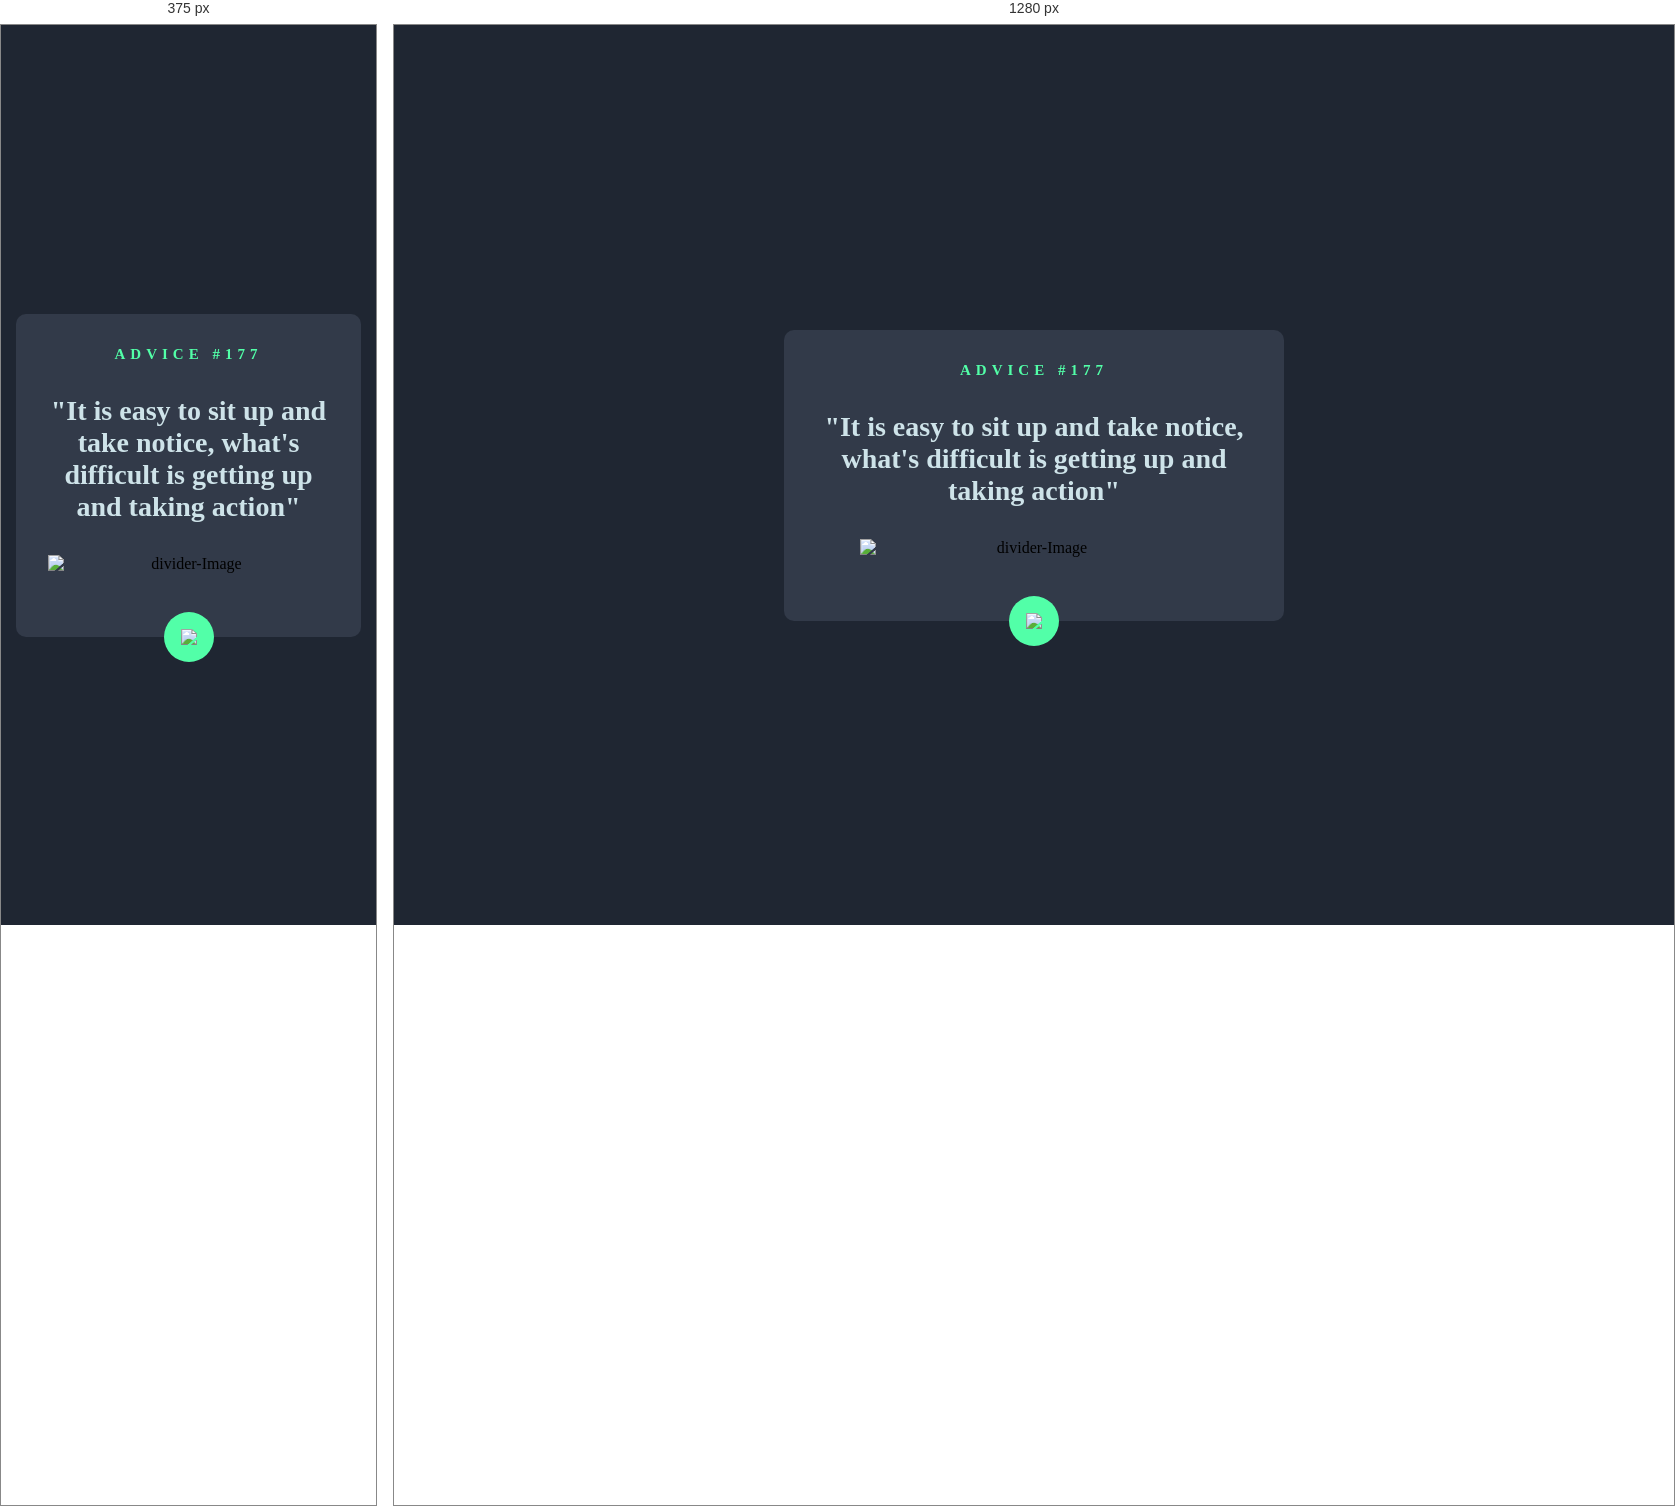
Rendered at 375 px and 1280 px, left to right.

<!-- file: index.html -->
<!DOCTYPE html>
<html lang="en">
<head>
  <meta charset="UTF-8">
  <meta name="viewport" content="width=device-width, initial-scale=1.0">  
  <title>Frontend Mentor | Advice generator app</title>
  <link rel="stylesheet" href="style.css">
</head>
<body>

  <div class="card">
    <small>Advice #<span id="advice-Number">177</span></small>
    <h1>"<span id="advice-Text">It is easy to sit up and take notice, what's difficult is getting up and taking action</span>"</h1>
    <img id="divider-img" src="images/pattern-divider-desktop.svg" alt="divider-Image"/>

    <div class="roll-Div">
      <button id="roll-Advice"><img src="images/icon-dice.svg"></button>
    </div>
  </div>
  <script src="index.js"></script>
</body>
</html>

/* @media block from style.css */
@media (max-width: 500px) {

    #divider-img{
        width: 100%;
    }
}